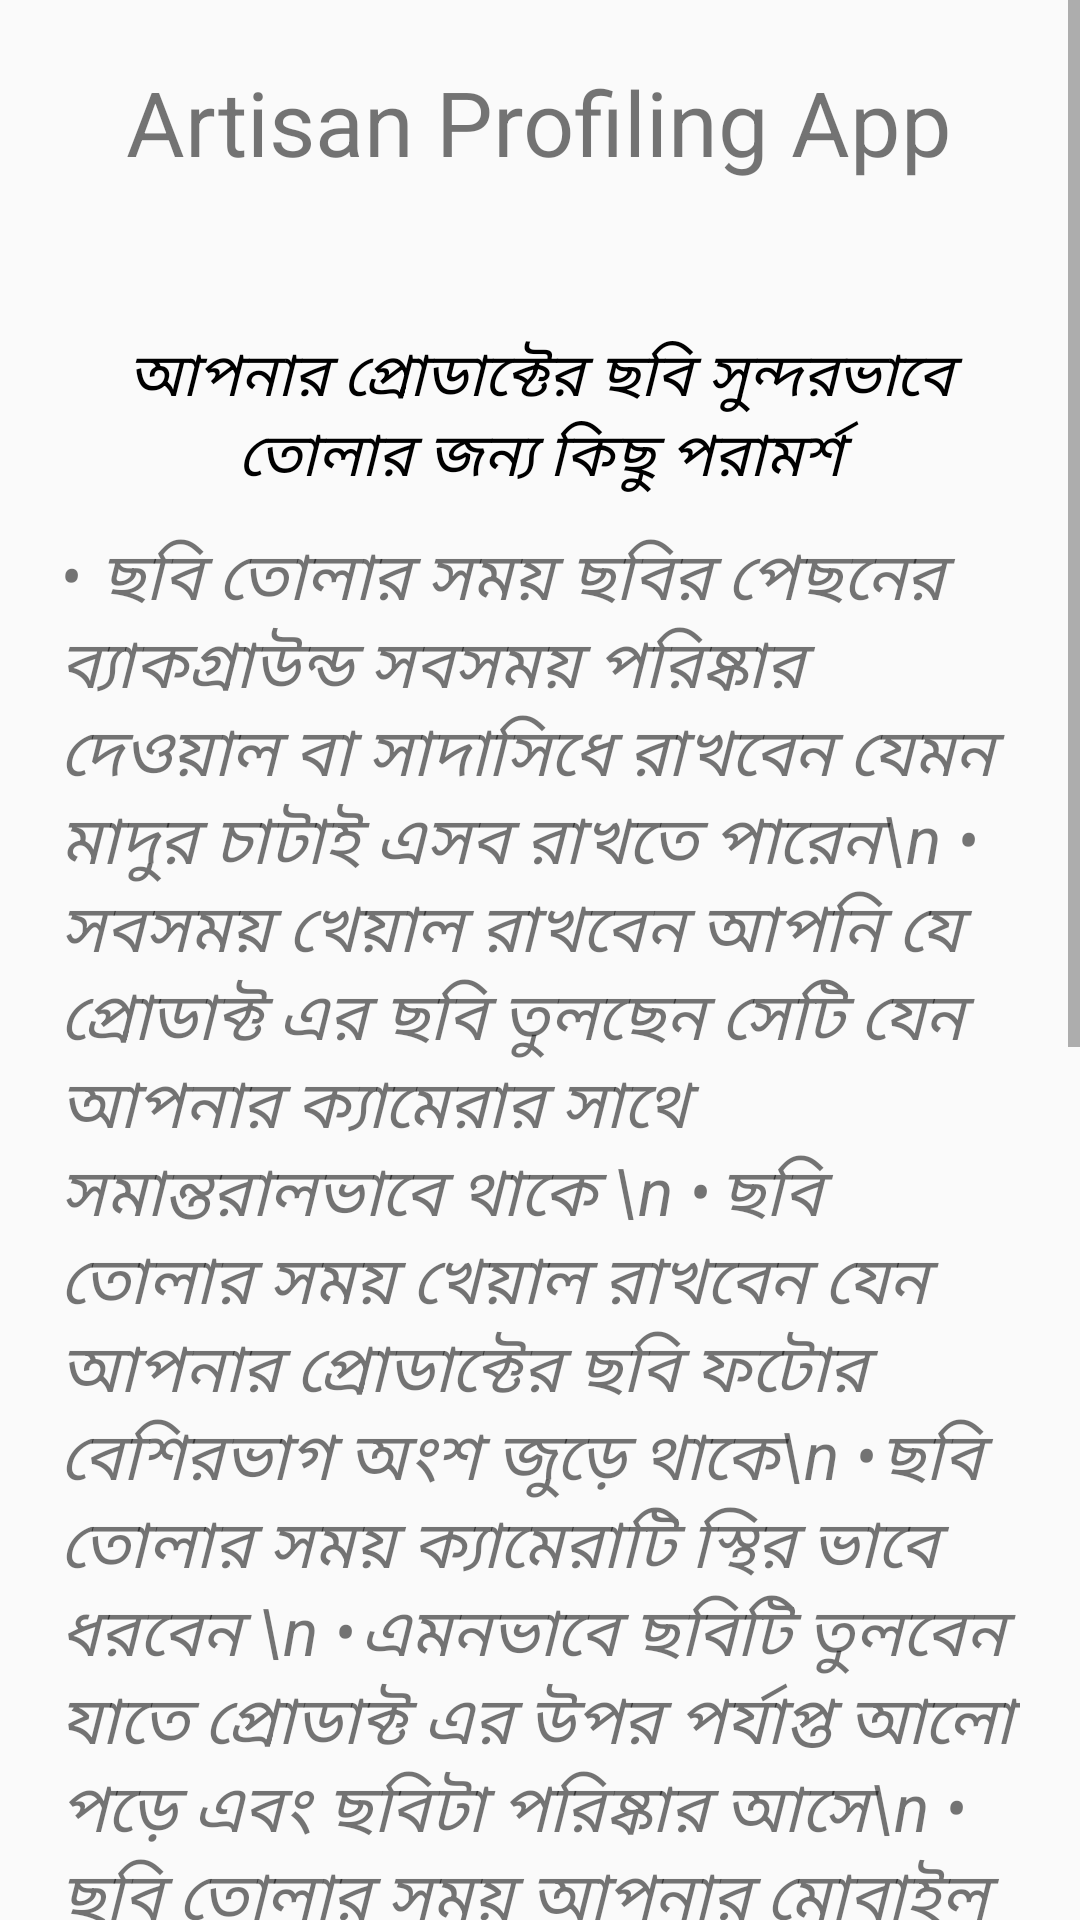

This screen was rendered from an Android layout file. Write that file and the resources it references.
<!-- AndroidManifest.xml: activity theme Theme.AppCompat.Light.NoActionBar -->
<!-- res/layout/activity_direction_to_capture_image.xml -->
<?xml version="1.0" encoding="utf-8"?>
<ScrollView xmlns:android="http://schemas.android.com/apk/res/android"
    xmlns:app="http://schemas.android.com/apk/res-auto"
    xmlns:tools="http://schemas.android.com/tools"
    android:layout_width="fill_parent"
    android:layout_height="wrap_content"
    android:orientation="vertical"
    android:fillViewport="false">
    <LinearLayout
        android:orientation="vertical"
        android:layout_width="match_parent"
        android:layout_height="match_parent"
        tools:context=".MainActivity">
        
        <LinearLayout
            android:layout_width="match_parent"
            android:layout_height="80dp"
            android:orientation="horizontal"
            android:background="@drawable/top_gradient"/>
        <TextView
            android:layout_marginTop="-60dp"
            android:layout_width="wrap_content"
            android:layout_height="wrap_content"
            android:text="@string/app_name"
            android:textSize="30sp"
            android:layout_gravity="center"
            android:gravity="center"
            android:textColor="@color/Heading"
            />
        <TextView
            android:layout_width="wrap_content"
            android:layout_height="wrap_content"
            android:layout_marginTop="50dp"
            android:text="আপনার প্রোডাক্টের ছবি সুন্দরভাবে তোলার জন্য কিছু পরামর্শ"
            android:textSize="20sp"
            android:paddingLeft="20dp"
            android:paddingRight="20dp"
            android:textAlignment="center"
            android:textColor="#000"
            android:textStyle="italic"
            app:layout_constraintBottom_toBottomOf="parent"
            app:layout_constraintLeft_toLeftOf="parent"
            app:layout_constraintRight_toRightOf="parent"
            app:layout_constraintTop_toTopOf="parent" />
        <TextView
            android:layout_width="wrap_content"
            android:layout_height="wrap_content"
            android:layout_marginTop="10dp"
            android:text="•	ছবি তোলার সময় ছবির পেছনের ব্যাকগ্রাউন্ড সবসময় পরিষ্কার দেওয়াল বা সাদাসিধে রাখবেন যেমন মাদুর চাটাই এসব রাখতে পারেন\n
•	সবসময় খেয়াল রাখবেন আপনি যে প্রোডাক্ট এর ছবি তুলছেন সেটি যেন আপনার ক্যামেরার সাথে সমান্তরালভাবে থাকে \n
•	ছবি তোলার সময় খেয়াল রাখবেন যেন আপনার প্রোডাক্টের ছবি ফটোর বেশিরভাগ অংশ জুড়ে থাকে\n
•	ছবি তোলার সময় ক্যামেরাটি স্থির ভাবে ধরবেন \n
•	এমনভাবে ছবিটি তুলবেন যাতে প্রোডাক্ট এর উপর পর্যাপ্ত আলো পড়ে এবং ছবিটা পরিষ্কার আসে\n
•	ছবি তোলার সময় আপনার মোবাইল ফোনটি আড়াআড়ি ভাবে ধরবেন \n"
            android:textSize="22sp"
            android:paddingLeft="20dp"
            android:paddingRight="20dp"

            android:textColor="@color/textColor"
            android:textStyle="italic"
            app:layout_constraintBottom_toBottomOf="parent"
            app:layout_constraintLeft_toLeftOf="parent"
            app:layout_constraintRight_toRightOf="parent"
            app:layout_constraintTop_toTopOf="parent" />

        <ImageView
            android:id="@+id/img1"
            android:layout_width="wrap_content"
            android:layout_height="100dp"
            android:src="@drawable/mobilelandscape"
            android:layout_marginTop="0dp"
            android:layout_marginBottom="50dp"
            android:layout_marginStart="20dp"
            android:layout_marginEnd="20dp"
            />

        <TextView
            android:layout_width="wrap_content"
            android:layout_height="wrap_content"
            android:layout_marginTop="10dp"
            android:text="প্রাথমিক ধারণার জন্য নিজের ছবি গুলো লক্ষ্য করুন"
            android:textSize="22sp"
            android:paddingLeft="20dp"
            android:paddingRight="20dp"

            android:textColor="@color/textColor"
            android:textStyle="bold"
            app:layout_constraintBottom_toBottomOf="parent"
            app:layout_constraintLeft_toLeftOf="parent"
            app:layout_constraintRight_toRightOf="parent"
            app:layout_constraintTop_toTopOf="parent" />


        <HorizontalScrollView
            android:layout_width="match_parent"
            android:layout_height="150dp">
            <LinearLayout
                android:layout_width="match_parent"
                android:layout_height="match_parent"
                android:layout_marginTop="10dp">
                <ImageView
                    android:layout_width="150dp"
                    android:layout_height="match_parent"
                    android:src="@drawable/tshirt3"/>

                <ImageView
                    android:layout_width="150dp"
                    android:layout_height="match_parent"
                    android:layout_marginLeft="10dp"
                    android:src="@drawable/painting3" />

                <ImageView
                    android:layout_width="150dp"
                    android:layout_height="match_parent"
                    android:layout_marginLeft="10dp"
                    android:src="@drawable/showpiece3"/>

            </LinearLayout>
        </HorizontalScrollView>


        <Button
            android:id="@+id/nextBtn"
            android:layout_width="match_parent"
            android:layout_height="wrap_content"
            android:layout_marginLeft="90dp"
            android:layout_marginRight="90dp"
            android:text="@string/next"
            android:textSize="30sp"
            android:padding="10dp"
            android:background="@drawable/btn_round"
            android:layout_marginTop="40dp" />


    </LinearLayout>

</ScrollView>
<!-- resources referenced by this layout -->
<resources>
  <!-- drawable mobilelandscape: jpg bitmap (drawable, 77407 bytes) -->
  <!-- drawable painting3: jpg bitmap (drawable, 75159 bytes) -->
  <!-- drawable showpiece3: jpg bitmap (drawable, 50329 bytes) -->
  <!-- drawable tshirt3: jpg bitmap (drawable, 25160 bytes) -->
  <string name="app_name">Artisan Profiling App</string>
  <string name="next">পরবর্তী</string>
</resources>
